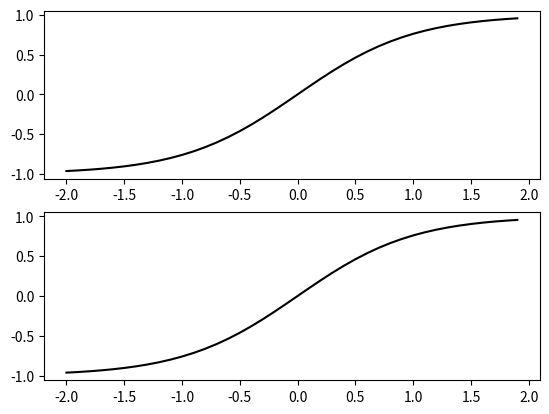

Write the Python code that produced this figure.
import numpy as np
import math
import matplotlib.pyplot as plt

x=[]
y_np=[]
y_math=[]


def tanh_np(x):
    return (np.exp(x)-np.exp(-x))/(np.exp(x)+np.exp(-x))

def tanh_math(x):
    return (math.exp(x)-math.exp(-x))/(math.exp(x)+math.exp(-x))

for i in np.arange(-2.0, 2.0, 0.1):
    x.append(i)
    y_np.append(tanh_np(i))
    y_math.append(tanh_math(i))

ax1=plt.subplot(2,1,1)
ax2=plt.subplot(2,1,2)

# ax1.set_ylim(0,1) #Y軸の範囲
ax1.plot(x,y_np,"k")
ax2.plot(x,y_math,"k")




plt.show()
